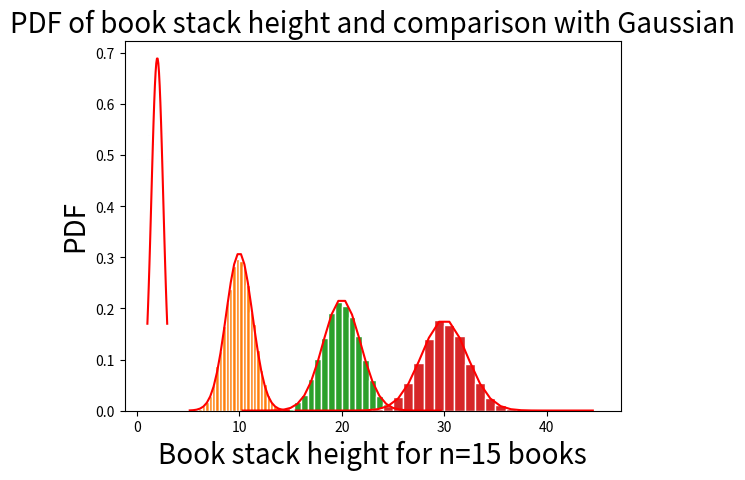

Write Python code to recreate this figure.
"""
[redacted]
[redacted]
EE381
Project 4 Part 1

The problem plots a probability distribution function of S, where S is a Random Variable of sum 
of the widths of n books. The value of n is 1,5,10,and 15. For each value of n, the experimental 
PDF and normal distribution function is calculated.
"""
import numpy as np
import math
import matplotlib.pyplot as plt
mean = (1+3)/2
standard_deviation = math.sqrt(((3-1)**2)/12)

def getRVMean(n):
    return n*mean

def getRVSd(n):
    return standard_deviation*math.sqrt(n)

def simulateRV(n):

    RV = []
    for i in range(0,10000):
        thickness = np.random.uniform(1,3,n)
        RV.append(thickness.sum())
    return RV

def plotFunctions(RV,n):
    a = 1; b =3 #a = min width; b = max width
    nbooks =n; nbins=30; #Number of books; Number of bins
    edgecolor = 'w';    #Color seperating bars in the bargraph
    #
    #Create bins and histogram
    bins = [float(x) for x in np.linspace(nbooks*a, nbooks*b, nbins+1)]
    h1, bin_edges = np.histogram(RV, bins, density = True)
    #Define points on the horizontal axis
    be1 = bin_edges[0:np.size(bin_edges)-1]
    be2 = bin_edges[1:np.size(bin_edges)]
    b1 = (be1+be2)/2
    barwidth = b1[1]-b1[0] #Width of bars in the bargraph

    figureOne = plt.figure(1)
    xlabel = "Book stack height for n="+str(n)+" books"
    plt.xlabel(xlabel, fontsize = 20)
    plt.ylabel("PDF", fontsize = 20)
    plt.title("PDF of book stack height and comparison with Gaussian",fontsize=20)
    plt.bar(b1,h1,width = barwidth, edgecolor=edgecolor)

    normalDist = []
    for i in range(0,len(b1)):
        normalDist.append((1 / (getRVSd(n) * math.sqrt(2 * math.pi))) * math.exp(
            -((b1[i] - getRVMean(n)) ** 2) / (2 * getRVSd(n) ** 2)))

    plt.plot(b1,normalDist,color='r')
    plt.show()

#For 1 book
RV = simulateRV(1)
plotFunctions(RV,1)

#For 5 books
RV = simulateRV(5)
plotFunctions(RV,5)

#For 10 books
RV = simulateRV(10)
plotFunctions(RV,10)

#For 15 books
RV = simulateRV(15)
plotFunctions(RV,15)
